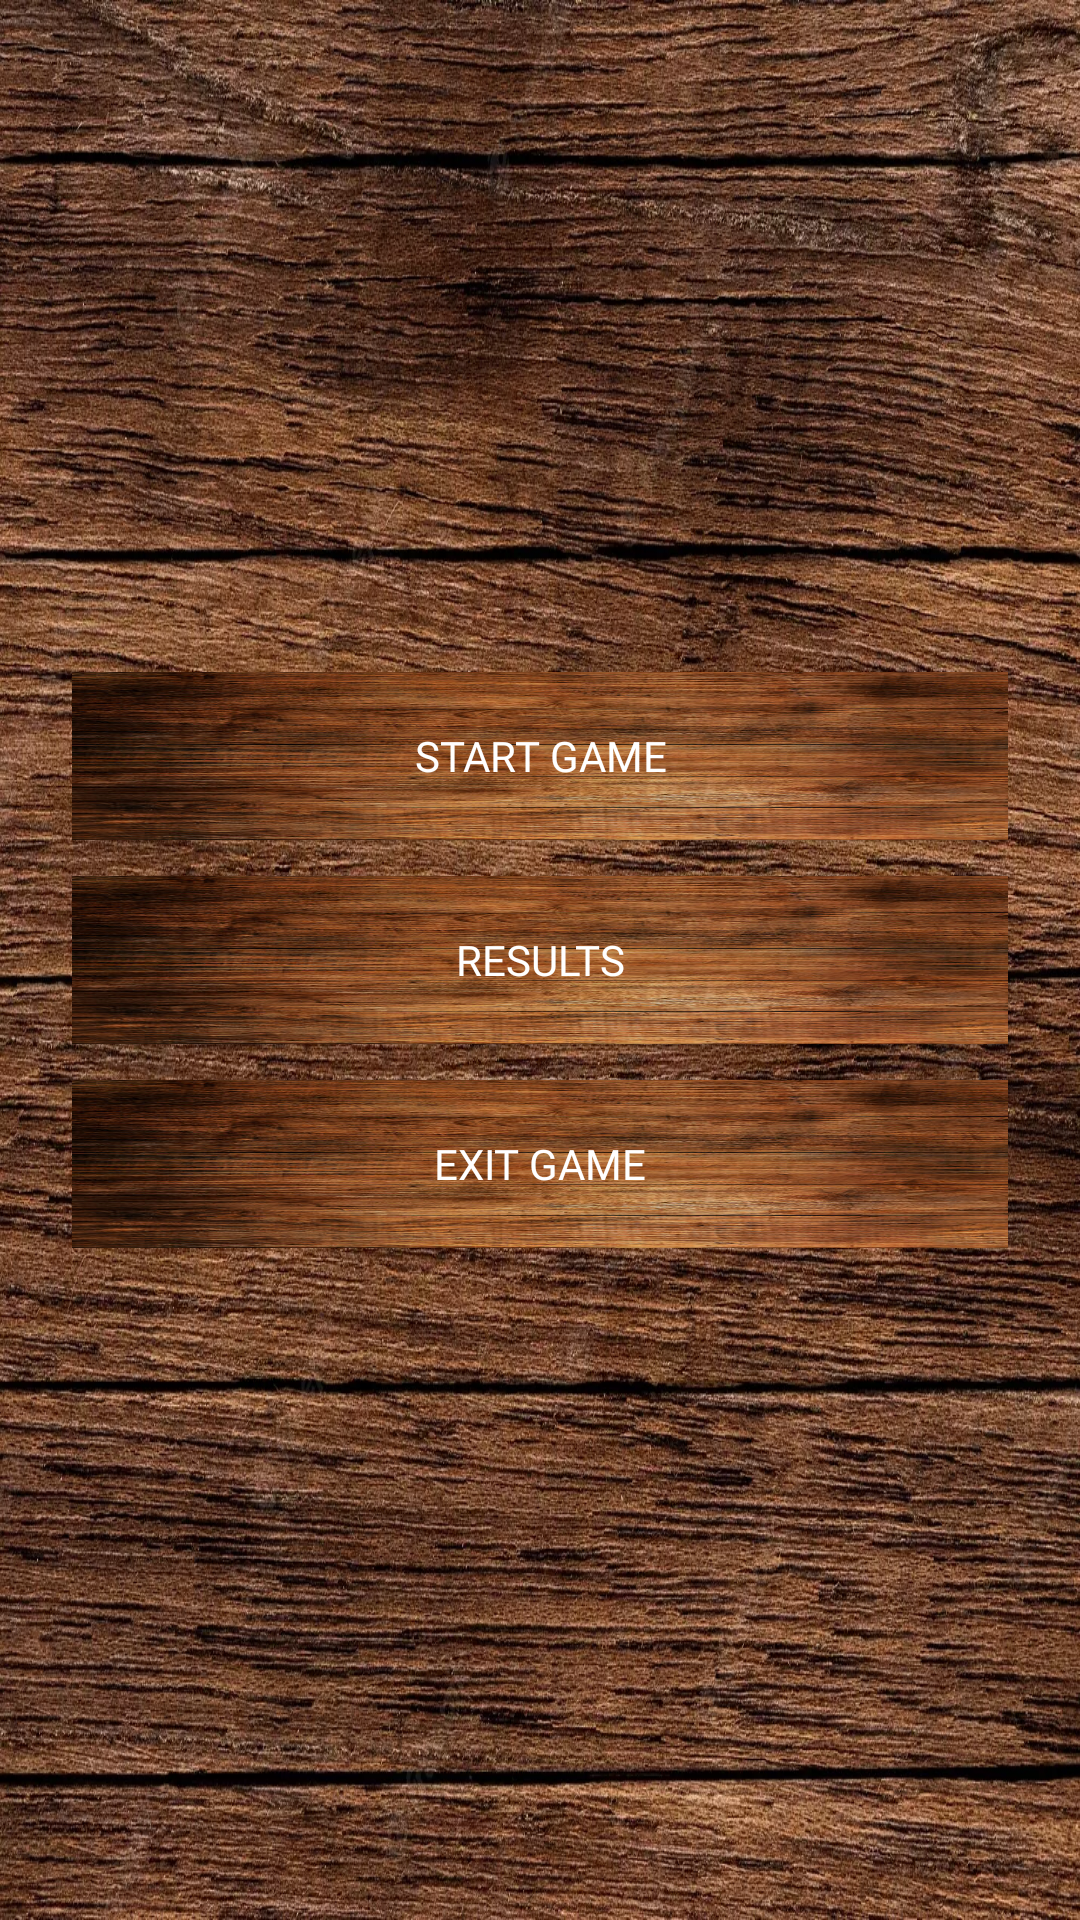

The Android layout XML behind this screen, and the referenced resources:
<!-- AndroidManifest.xml: application theme Theme.AppCompat.Light.NoActionBar -->
<!-- res/layout/activity_start.xml -->
<?xml version="1.0" encoding="utf-8"?>
<FrameLayout xmlns:android="http://schemas.android.com/apk/res/android"
    xmlns:app="http://schemas.android.com/apk/res-auto"
    xmlns:tools="http://schemas.android.com/tools"
    android:background="@drawable/start_back"
    android:layout_width="match_parent"
    android:layout_height="match_parent"
    tools:context=".gamePazzle.StartActivity">

    <LinearLayout
        android:layout_width="match_parent"
        android:layout_height="wrap_content"
        android:layout_gravity="center"
        android:layout_margin="24dp"
        android:orientation="vertical">

        <Button
            android:id="@+id/start_game"
            android:layout_width="match_parent"
            android:layout_height="56dp"
            android:background="@drawable/btn_back"
            android:fontFamily="@font/my_font"
            android:text="Start game"
            android:textColor="@color/white" />

        <Button
            android:id="@+id/result_game"
            android:layout_width="match_parent"
            android:layout_height="56dp"
            android:layout_marginVertical="12dp"
            android:background="@drawable/btn_back"
            android:fontFamily="@font/my_font"
            android:text="Results"
            android:textColor="@color/white" />

        <Button
            android:id="@+id/exit_game"
            android:layout_width="match_parent"
            android:layout_height="56dp"
            android:background="@drawable/btn_back"
            android:fontFamily="@font/my_font"
            android:text="Exit game"
            android:textColor="@color/white" />


    </LinearLayout>

</FrameLayout>
<!-- resources referenced by this layout -->
<resources>
  <!-- drawable btn_back: jpg bitmap (drawable, 85248 bytes) -->
  <!-- drawable start_back: webp bitmap (drawable, 641750 bytes) -->
  <!-- not gathered from this repository: default colours our renderer supplied (Android Studio template values) -->
  <color name="white">#FFFFFFFF</color>
</resources>
